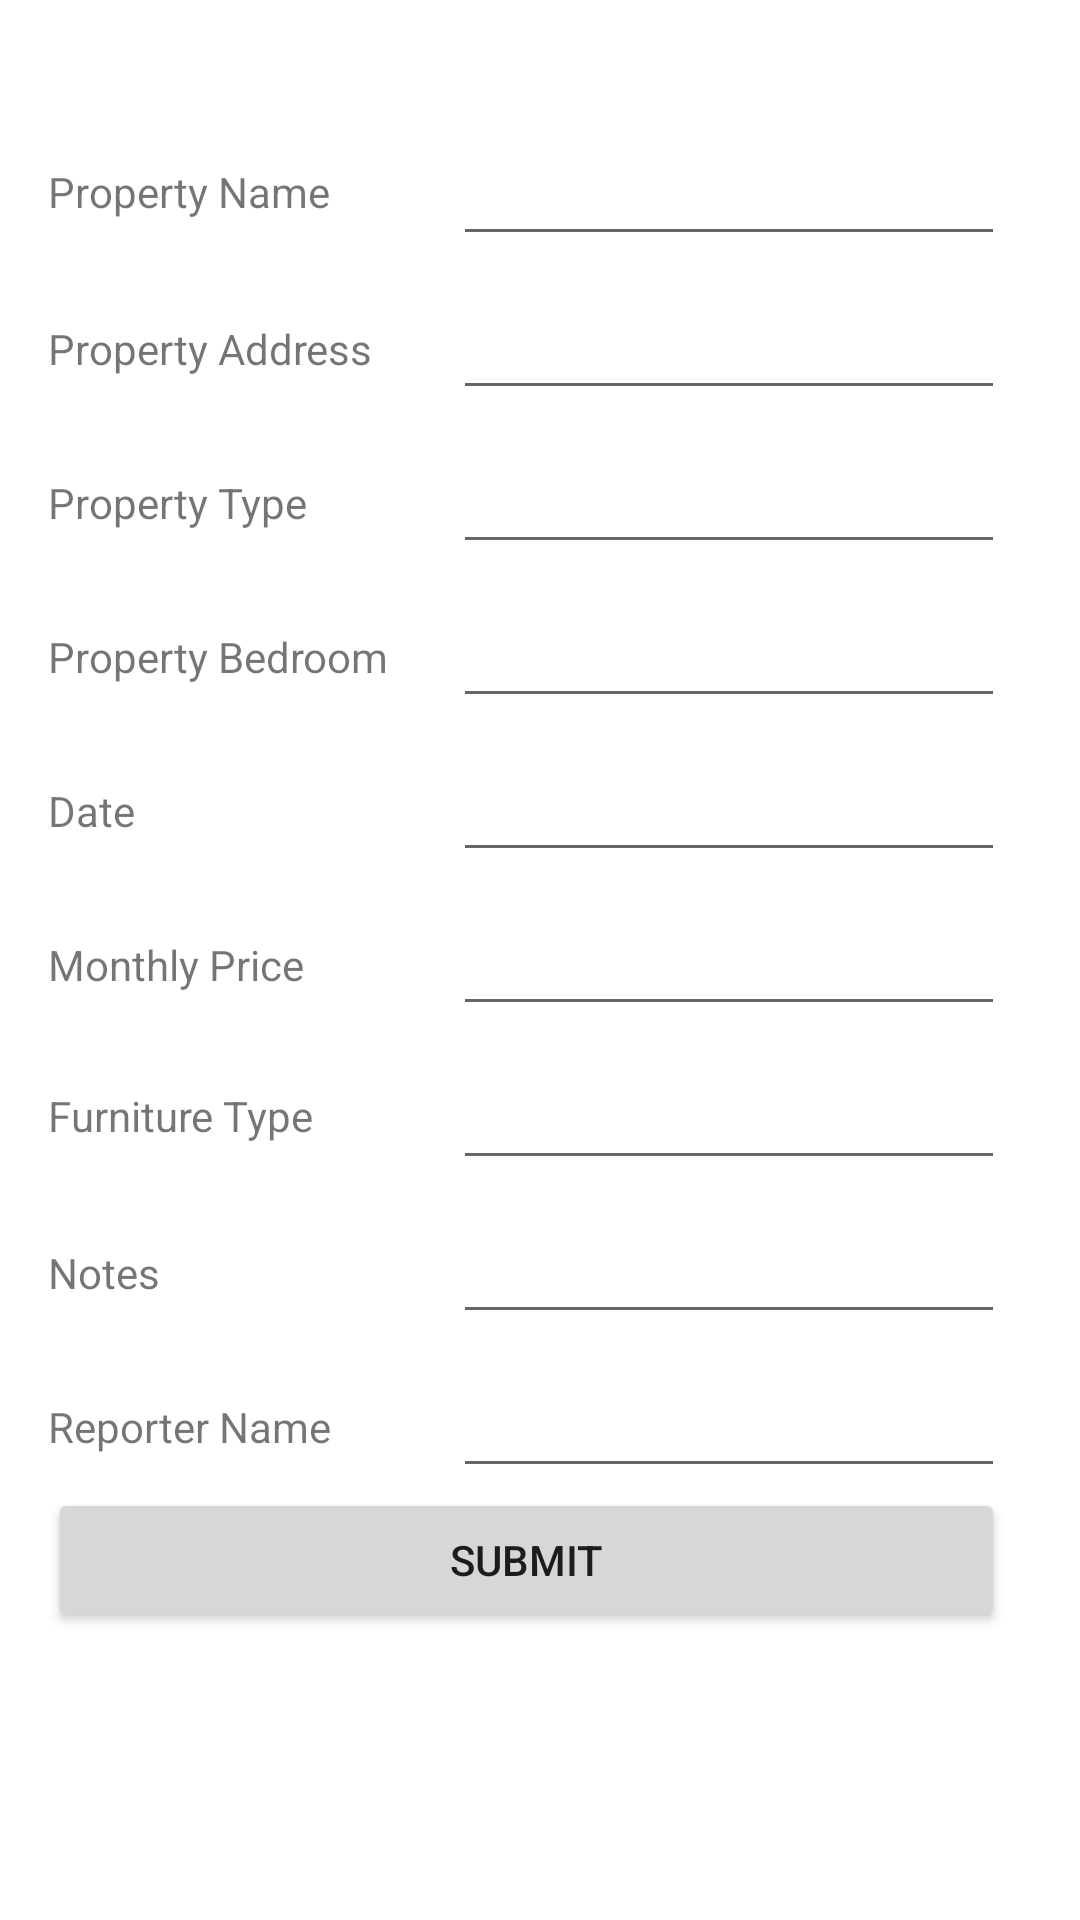

Android layout source for this screen:
<!-- AndroidManifest.xml: application theme Theme.MyNativeAppGW -->
<!-- res/layout/activity_main.xml -->
<?xml version="1.0" encoding="utf-8"?>
<androidx.constraintlayout.widget.ConstraintLayout xmlns:android="http://schemas.android.com/apk/res/android"
    xmlns:app="http://schemas.android.com/apk/res-auto"
    xmlns:tools="http://schemas.android.com/tools"
    android:layout_width="match_parent"
    android:layout_height="match_parent"
    tools:context=".MainActivity">

    <EditText
        android:id="@+id/inputPropertyAddress"
        android:layout_width="0dp"
        android:layout_height="wrap_content"
        android:layout_marginTop="10dp"
        android:ems="10"
        android:inputType="textPersonName"
        app:layout_constraintEnd_toEndOf="@+id/inputPropertyName"
        app:layout_constraintStart_toStartOf="@+id/inputPropertyName"
        app:layout_constraintTop_toBottomOf="@+id/inputPropertyName" />

    <EditText
        android:id="@+id/inputPropertyType"
        android:layout_width="0dp"
        android:layout_height="wrap_content"
        android:layout_marginTop="10dp"
        android:ems="10"
        android:inputType="textPersonName"
        app:layout_constraintEnd_toEndOf="@+id/inputPropertyAddress"
        app:layout_constraintHorizontal_bias="0.0"
        app:layout_constraintStart_toStartOf="@+id/inputPropertyAddress"
        app:layout_constraintTop_toBottomOf="@+id/inputPropertyAddress" />

    <EditText
        android:id="@+id/inputDate"
        android:layout_width="0dp"
        android:layout_height="wrap_content"
        android:layout_marginStart="15dp"
        android:layout_marginTop="10dp"
        android:layout_marginEnd="25dp"
        android:ems="10"
        android:inputType="textPersonName"
        app:layout_constraintEnd_toEndOf="parent"
        app:layout_constraintHorizontal_bias="0.0"
        app:layout_constraintStart_toEndOf="@+id/tvPropertyName"
        app:layout_constraintTop_toBottomOf="@+id/inputBedroom" />

    <EditText
        android:id="@+id/inputPropertyFurnitureType"
        android:layout_width="0dp"
        android:layout_height="wrap_content"
        android:layout_marginTop="10dp"
        android:ems="10"
        android:inputType="textPersonName"
        app:layout_constraintEnd_toEndOf="@+id/inputPropertyPrice"
        app:layout_constraintStart_toStartOf="@+id/inputPropertyPrice"
        app:layout_constraintTop_toBottomOf="@+id/inputPropertyPrice" />

    <EditText
        android:id="@+id/inputPropertyNote"
        android:layout_width="0dp"
        android:layout_height="wrap_content"
        android:layout_marginTop="10dp"
        android:ems="10"
        android:inputType="textPersonName"
        app:layout_constraintEnd_toEndOf="@+id/inputPropertyFurnitureType"
        app:layout_constraintStart_toStartOf="@+id/inputPropertyFurnitureType"
        app:layout_constraintTop_toBottomOf="@+id/inputPropertyFurnitureType" />

    <EditText
        android:id="@+id/inputPropertyReporter"
        android:layout_width="0dp"
        android:layout_height="wrap_content"
        android:layout_marginTop="10dp"
        android:ems="10"
        android:inputType="textPersonName"
        app:layout_constraintEnd_toEndOf="@+id/inputPropertyNote"
        app:layout_constraintStart_toStartOf="@+id/inputPropertyNote"
        app:layout_constraintTop_toBottomOf="@+id/inputPropertyNote" />

    <EditText
        android:id="@+id/inputPropertyName"
        android:layout_width="0dp"
        android:layout_height="wrap_content"
        android:layout_marginStart="15dp"
        android:layout_marginTop="44dp"
        android:layout_marginEnd="25dp"
        android:ems="10"
        android:inputType="textPersonName"
        app:layout_constraintEnd_toEndOf="parent"
        app:layout_constraintHorizontal_bias="0.0"
        app:layout_constraintStart_toEndOf="@+id/tvPropertyName"
        app:layout_constraintTop_toTopOf="parent" />

    <Button
        android:id="@+id/btnLogin"
        android:layout_width="0dp"
        android:layout_height="wrap_content"
        android:text="@string/btn_submit"
        app:layout_constraintEnd_toEndOf="@+id/inputPropertyReporter"
        app:layout_constraintHorizontal_bias="0.0"
        app:layout_constraintStart_toStartOf="@+id/tvReporterName"
        app:layout_constraintTop_toBottomOf="@+id/inputPropertyReporter" />

    <TextView
        android:id="@+id/tvPropertyName"
        android:layout_width="120dp"
        android:layout_height="wrap_content"
        android:layout_marginStart="16dp"
        android:text="@string/tv_propertyName"
        app:layout_constraintBottom_toBottomOf="@+id/inputPropertyName"
        app:layout_constraintStart_toStartOf="parent"
        app:layout_constraintTop_toTopOf="@+id/inputPropertyName"
        app:layout_constraintVertical_bias="0.461" />

    <TextView
        android:id="@+id/tvError"
        android:layout_width="0dp"
        android:layout_height="wrap_content"
        app:layout_constraintBottom_toTopOf="@+id/inputPropertyName"
        app:layout_constraintEnd_toEndOf="@+id/inputPropertyName"
        app:layout_constraintHorizontal_bias="0.0"
        app:layout_constraintStart_toStartOf="@+id/tvPropertyName" />

    <TextView
        android:id="@+id/tvPropertyAddress"
        android:layout_width="0dp"
        android:layout_height="wrap_content"
        android:text="@string/tv_propertyAddress"
        app:layout_constraintBottom_toBottomOf="@+id/inputPropertyAddress"
        app:layout_constraintEnd_toEndOf="@+id/tvPropertyName"
        app:layout_constraintStart_toStartOf="@+id/tvPropertyName"
        app:layout_constraintTop_toTopOf="@+id/inputPropertyAddress" />

    <TextView
        android:id="@+id/tvPropertyType"
        android:layout_width="0dp"
        android:layout_height="wrap_content"
        android:text="@string/tv_propertyType"
        app:layout_constraintBottom_toBottomOf="@+id/inputPropertyType"
        app:layout_constraintEnd_toEndOf="@+id/tvPropertyAddress"
        app:layout_constraintStart_toStartOf="@+id/tvPropertyAddress"
        app:layout_constraintTop_toTopOf="@+id/inputPropertyType" />

    <TextView
        android:id="@+id/tvBedroom"
        android:layout_width="0dp"
        android:layout_height="wrap_content"
        android:text="@string/tv_propertyBedroom"
        app:layout_constraintBottom_toBottomOf="@+id/inputBedroom"
        app:layout_constraintEnd_toEndOf="@+id/tvPropertyType"
        app:layout_constraintHorizontal_bias="0.411"
        app:layout_constraintStart_toStartOf="@+id/tvPropertyType"
        app:layout_constraintTop_toTopOf="@+id/inputBedroom" />

    <TextView
        android:id="@+id/tvDate"
        android:layout_width="0dp"
        android:layout_height="wrap_content"
        android:text="@string/tv_date"
        app:layout_constraintBottom_toBottomOf="@+id/inputDate"
        app:layout_constraintEnd_toEndOf="@+id/tvBedroom"
        app:layout_constraintStart_toStartOf="@+id/tvBedroom"
        app:layout_constraintTop_toTopOf="@+id/inputDate" />

    <TextView
        android:id="@+id/tvMonthlyPrice"
        android:layout_width="0dp"
        android:layout_height="wrap_content"
        android:text="@string/tv_price"
        app:layout_constraintBottom_toBottomOf="@+id/inputPropertyPrice"
        app:layout_constraintEnd_toEndOf="@+id/tvDate"
        app:layout_constraintStart_toStartOf="@+id/tvDate"
        app:layout_constraintTop_toTopOf="@+id/inputPropertyPrice" />

    <TextView
        android:id="@+id/tvFurnitureType"
        android:layout_width="0dp"
        android:layout_height="wrap_content"
        android:text="@string/tv_furnitureType"
        app:layout_constraintBottom_toBottomOf="@+id/inputPropertyFurnitureType"
        app:layout_constraintEnd_toEndOf="@+id/tvMonthlyPrice"
        app:layout_constraintStart_toStartOf="@+id/tvMonthlyPrice"
        app:layout_constraintTop_toTopOf="@+id/inputPropertyFurnitureType"
        app:layout_constraintVertical_bias="0.461" />

    <TextView
        android:id="@+id/tvNote"
        android:layout_width="0dp"
        android:layout_height="wrap_content"
        android:text="@string/tv_note"
        app:layout_constraintBottom_toBottomOf="@+id/inputPropertyNote"
        app:layout_constraintEnd_toEndOf="@+id/tvFurnitureType"
        app:layout_constraintStart_toStartOf="@+id/tvFurnitureType"
        app:layout_constraintTop_toTopOf="@+id/inputPropertyNote" />

    <TextView
        android:id="@+id/tvReporterName"
        android:layout_width="0dp"
        android:layout_height="wrap_content"
        android:text="@string/tv_reporterName"
        app:layout_constraintBottom_toBottomOf="@+id/inputPropertyReporter"
        app:layout_constraintEnd_toEndOf="@+id/tvNote"
        app:layout_constraintStart_toStartOf="@+id/tvNote"
        app:layout_constraintTop_toTopOf="@+id/inputPropertyReporter" />

    <EditText
        android:id="@+id/inputBedroom"
        android:layout_width="0dp"
        android:layout_height="wrap_content"
        android:layout_marginTop="10dp"
        android:ems="10"
        android:inputType="number"
        app:layout_constraintEnd_toEndOf="@+id/inputPropertyType"
        app:layout_constraintStart_toStartOf="@+id/inputPropertyType"
        app:layout_constraintTop_toBottomOf="@+id/inputPropertyType" />

    <EditText
        android:id="@+id/inputPropertyPrice"
        android:layout_width="0dp"
        android:layout_height="wrap_content"
        android:layout_marginTop="10dp"
        android:ems="10"
        android:inputType="number"
        app:layout_constraintEnd_toEndOf="@+id/inputDate"
        app:layout_constraintStart_toStartOf="@+id/inputDate"
        app:layout_constraintTop_toBottomOf="@+id/inputDate" />

</androidx.constraintlayout.widget.ConstraintLayout>
<!-- resources referenced by this layout -->
<resources>
  <string name="btn_submit">Submit</string>
  <string name="tv_date">Date</string>
  <string name="tv_furnitureType">Furniture Type</string>
  <string name="tv_note">Notes</string>
  <string name="tv_price">Monthly Price</string>
  <string name="tv_propertyAddress">Property Address</string>
  <string name="tv_propertyBedroom">Property Bedroom</string>
  <string name="tv_propertyName">Property Name</string>
  <string name="tv_propertyType">Property Type</string>
  <string name="tv_reporterName">Reporter Name</string>
  <style name="Theme.MyNativeAppGW" parent="Theme.MaterialComponents.DayNight.DarkActionBar">
          
          <item name="colorPrimary">@color/purple_500</item>
          <item name="colorPrimaryVariant">@color/purple_700</item>
          <item name="colorOnPrimary">@color/white</item>
          
          <item name="colorSecondary">@color/teal_200</item>
          <item name="colorSecondaryVariant">@color/teal_700</item>
          <item name="colorOnSecondary">@color/black</item>
          
          <item name="android:statusBarColor" tools:targetApi="l">?attr/colorPrimaryVariant</item>
          
      </style>
  <!-- not gathered from this repository: default colours our renderer supplied (Android Studio template values) -->
  <color name="purple_500">#FF6200EE</color>
  <color name="purple_700">#FF3700B3</color>
  <color name="teal_200">#FF03DAC5</color>
  <color name="teal_700">#FF018786</color>
  <color name="black">#FF000000</color>
  <color name="white">#FFFFFFFF</color>
</resources>
